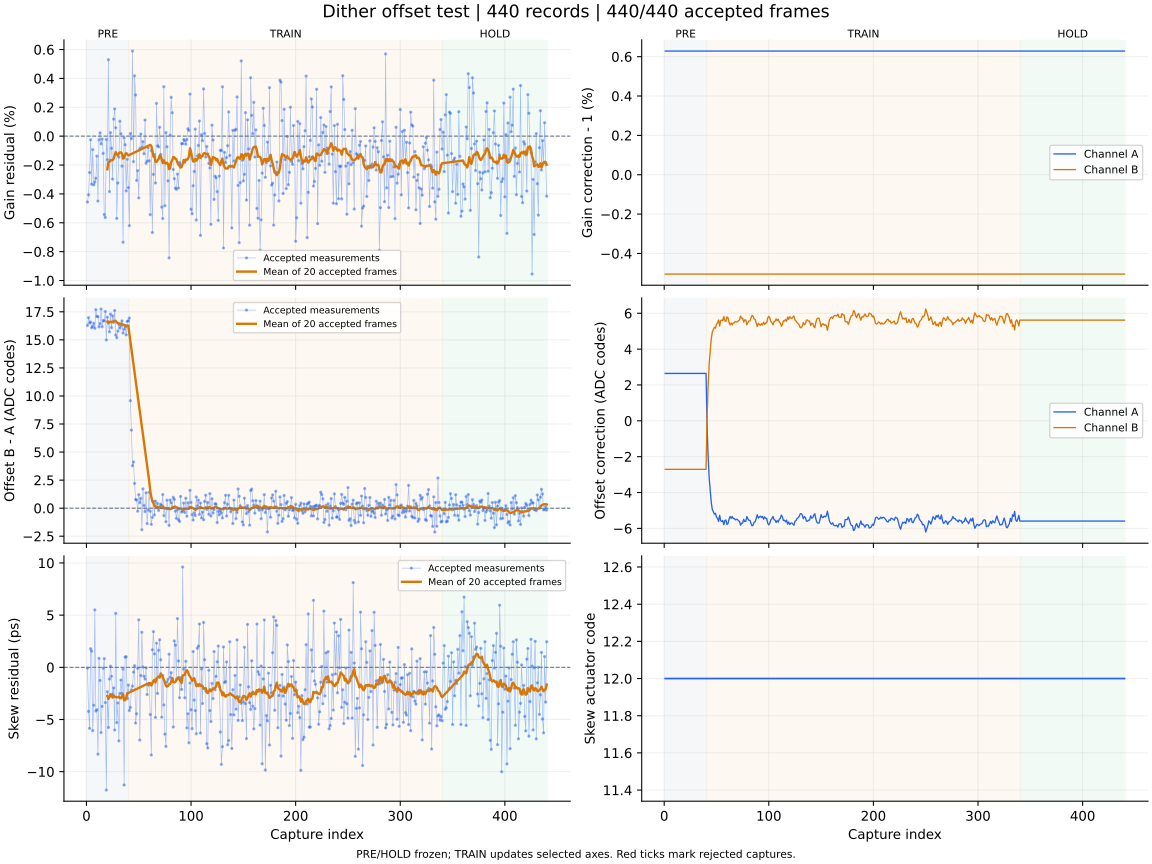

Values plotted in this chart, from the file beside it:
capture, iteration, status, gain_error_ppm, offset_error_codes, skew_error_ps, gain_corr_a, gain_corr_b, offset_a_codes, offset_b_codes, actuator_code, skew_action, skew_step_codes, batch_used, batch_frames, batch_skew_ps, clipped_samples, n0, rotation, alignment_margin, phase, attempt
1, 700, ok, -4566, 16.29, -0.08, 1.006, 0.995, 2.643, -2.705, 12, none, 0, 0, 0, , 0, -1, 0, 1080, pre, 0
2, 701, ok, -4063, 16.98, -4.22, 1.006, 0.995, 2.643, -2.705, 12, none, 0, 0, 0, , 0, -1, 0, 971.4, pre, 1
3, 702, ok, -2523, 16.5, -5.85, 1.006, 0.995, 2.643, -2.705, 12, none, 0, 0, 0, , 0, -1, 0, 878.8, pre, 2
4, 703, ok, -251.0, 16.6, 1.78, 1.006, 0.995, 2.643, -2.705, 12, none, 0, 0, 0, , 0, -1, 0, 1105, pre, 3
5, 704, ok, -3327, 16.08, 1.55, 1.006, 0.995, 2.643, -2.705, 12, none, 0, 0, 0, , 0, -1, 0, 971.3, pre, 4
6, 705, ok, -928.0, 16.2, -6.07, 1.006, 0.995, 2.643, -2.705, 12, none, 0, 0, 0, , 0, -1, 0, 1137, pre, 5
7, 706, ok, -3373, 16.47, -3.64, 1.006, 0.995, 2.643, -2.705, 12, none, 0, 0, 0, , 0, -1, 0, 1105, pre, 6
8, 707, ok, -3176, 16.03, 5.5, 1.006, 0.995, 2.643, -2.705, 12, none, 0, 0, 0, , 0, -1, 0, 1073, pre, 7
9, 708, ok, -2917, 17.69, -4.19, 1.006, 0.995, 2.643, -2.705, 12, none, 0, 0, 0, , 0, -1, 0, 1135, pre, 8
10, 709, ok, -1382, 17.09, -4.06, 1.006, 0.995, 2.643, -2.705, 12, none, 0, 0, 0, , 0, -1, 0, 1012, pre, 9
11, 710, ok, -4494, 17.06, -8.32, 1.006, 0.995, 2.643, -2.705, 12, none, 0, 0, 0, , 0, -1, 0, 1058, pre, 10
12, 711, ok, -256.0, 16.17, 0.86, 1.006, 0.995, 2.643, -2.705, 12, none, 0, 0, 0, , 0, -1, 0, 1060, pre, 11
13, 712, ok, 226.0, 16.45, -1.26, 1.006, 0.995, 2.643, -2.705, 12, none, 0, 0, 0, , 0, -1, 0, 1077, pre, 12
14, 713, ok, -531.0, 17.75, -6.25, 1.006, 0.995, 2.643, -2.705, 12, none, 0, 0, 0, , 0, -1, 0, 1147, pre, 13
15, 714, ok, -198.0, 16.18, -3.75, 1.006, 0.995, 2.643, -2.705, 12, none, 0, 0, 0, , 0, -1, 0, 1104, pre, 14
16, 715, ok, -1197, 16.72, -0.09, 1.006, 0.995, 2.643, -2.705, 12, none, 0, 0, 0, , 0, -1, 0, 1158, pre, 15
17, 716, ok, -5430, 16.68, 0.83, 1.006, 0.995, 2.643, -2.705, 12, none, 0, 0, 0, , 0, -1, 0, 1016, pre, 16
18, 717, ok, -5634, 17.52, -3.38, 1.006, 0.995, 2.643, -2.705, 12, none, 0, 0, 0, , 0, -1, 0, 1016, pre, 17
19, 718, ok, -227.0, 14.99, -11.76, 1.006, 0.995, 2.643, -2.705, 12, none, 0, 0, 0, , 0, -1, 0, 950.9, pre, 18
20, 719, ok, -1635, 17.02, -2.34, 1.006, 0.995, 2.643, -2.705, 12, measure-only, 0, 20, 20, -2.74, 0, -1, 0, 1124, pre, 19
21, 720, ok, 5295, 16.5, -5.76, 1.006, 0.995, 2.643, -2.705, 12, none, 0, 0, 0, , 0, -1, 0, 1026, pre, 20
22, 721, ok, -3835, 15.72, -1.12, 1.006, 0.995, 2.643, -2.705, 12, none, 0, 0, 0, , 0, -1, 0, 1156, pre, 21
23, 722, ok, 237.0, 17.3, 0.11, 1.006, 0.995, 2.643, -2.705, 12, none, 0, 0, 0, , 0, -1, 0, 1158, pre, 22
24, 723, ok, -841.0, 16.09, -0.86, 1.006, 0.995, 2.643, -2.705, 12, none, 0, 0, 0, , 0, -1, 0, 1137, pre, 23
25, 724, ok, -2973, 17.14, -2.57, 1.006, 0.995, 2.643, -2.705, 12, none, 0, 0, 0, , 0, -1, 0, 1109, pre, 24
26, 725, ok, 1178, 16.56, -1.97, 1.006, 0.995, 2.643, -2.705, 12, none, 0, 0, 0, , 0, -1, 0, 1086, pre, 25
27, 726, ok, 1886, 17.62, -6.01, 1.006, 0.995, 2.643, -2.705, 12, none, 0, 0, 0, , 0, -1, 0, 1067, pre, 26
28, 727, ok, 583.0, 15.43, 5.17, 1.006, 0.995, 2.643, -2.705, 12, none, 0, 0, 0, , 0, -1, 0, 1063, pre, 27
29, 728, ok, -5697, 15.19, -5.3, 1.006, 0.995, 2.643, -2.705, 12, none, 0, 0, 0, , 0, -1, 0, 956, pre, 28
30, 729, ok, -3243, 15.78, -3.41, 1.006, 0.995, 2.643, -2.705, 12, none, 0, 0, 0, , 0, -1, 0, 1029, pre, 29
31, 730, ok, -1452, 16.39, -7.05, 1.006, 0.995, 2.643, -2.705, 12, none, 0, 0, 0, , 0, -1, 0, 1036, pre, 30
32, 731, ok, 1033, 16.05, -2.51, 1.006, 0.995, 2.643, -2.705, 12, none, 0, 0, 0, , 0, -1, 0, 1079, pre, 31
33, 732, ok, 161.0, 16.27, -1.22, 1.006, 0.995, 2.643, -2.705, 12, none, 0, 0, 0, , 0, -1, 0, 1146, pre, 32
34, 733, ok, -2077, 16.69, -2.49, 1.006, 0.995, 2.643, -2.705, 12, none, 0, 0, 0, , 0, -1, 0, 927.4, pre, 33
35, 734, ok, -7348, 15.61, -0.17, 1.006, 0.995, 2.643, -2.705, 12, none, 0, 0, 0, , 0, -1, 0, 1167, pre, 34
36, 735, ok, -114.0, 15.96, -11.28, 1.006, 0.995, 2.643, -2.705, 12, none, 0, 0, 0, , 0, -1, 0, 1094, pre, 35
37, 736, ok, -591.0, 16.21, 0.98, 1.006, 0.995, 2.643, -2.705, 12, none, 0, 0, 0, , 0, -1, 0, 1093, pre, 36
38, 737, ok, -3796, 15.45, 1.02, 1.006, 0.995, 2.643, -2.705, 12, none, 0, 0, 0, , 0, -1, 0, 1115, pre, 37
39, 738, ok, -1600, 16.66, -2.99, 1.006, 0.995, 2.643, -2.705, 12, none, 0, 0, 0, , 0, -1, 0, 930.5, pre, 38
40, 739, ok, -3566, 16.69, -1.7, 1.006, 0.995, 2.643, -2.705, 12, measure-only, 0, 20, 20, -2.46, 0, -1, 0, 1126, pre, 39
41, 740, ok, -6201, 16.95, -4.14, 1.006, 0.995, -0.314, 0.266, 12, none, 0, 0, 0, , 0, -1, 0, 1052, train, 0
42, 741, ok, 179.0, 9.578, -3.84, 1.006, 0.995, -1.979, 1.951, 12, none, 0, 0, 0, , 0, -1, 0, 952.2, train, 1
43, 742, ok, -167.0, 6.956, -2.17, 1.006, 0.995, -3.189, 3.175, 12, none, 0, 0, 0, , 0, -1, 0, 1022, train, 2
44, 743, ok, 5896, 3.784, -1.81, 1.006, 0.995, -3.845, 3.842, 12, none, 0, 0, 0, , 0, -1, 0, 1091, train, 3
45, 744, ok, -1767, 4.125, -0.46, 1.006, 0.995, -4.563, 4.567, 12, none, 0, 0, 0, , 0, -1, 0, 1162, train, 4
46, 745, ok, 4176, 2.205, 0.16, 1.006, 0.995, -4.946, 4.956, 12, none, 0, 0, 0, , 0, -1, 0, 1000, train, 5
47, 746, ok, 2853, 0.773, -5.34, 1.006, 0.995, -5.08, 5.092, 12, none, 0, 0, 0, , 0, -1, 0, 1011, train, 6
48, 747, ok, -3067, 0.718, -4.45, 1.006, 0.995, -5.205, 5.218, 12, none, 0, 0, 0, , 0, -1, 0, 1049, train, 7
49, 748, ok, -2385, -0.268, -0.09, 1.006, 0.995, -5.159, 5.171, 12, none, 0, 0, 0, , 0, -1, 0, 1059, train, 8
50, 749, ok, -4279, 1.206, 4.55, 1.006, 0.995, -5.369, 5.383, 12, none, 0, 0, 0, , 0, -1, 0, 1090, train, 9
51, 750, ok, -869.0, 0.49, -6.97, 1.006, 0.995, -5.454, 5.469, 12, none, 0, 0, 0, , 0, -1, 0, 1156, train, 10
52, 751, ok, 150.0, 0.877, -0.79, 1.006, 0.995, -5.607, 5.623, 12, none, 0, 0, 0, , 0, -1, 0, 1067, train, 11
53, 752, ok, -770.0, -1.925, 3.36, 1.006, 0.995, -5.272, 5.285, 12, none, 0, 0, 0, , 0, -1, 0, 1001, train, 12
54, 753, ok, -378.0, 1.715, 0.03, 1.006, 0.995, -5.57, 5.586, 12, none, 0, 0, 0, , 0, -1, 0, 1123, train, 13
55, 754, ok, -1218, 0.249, -0.86, 1.006, 0.995, -5.613, 5.63, 12, none, 0, 0, 0, , 0, -1, 0, 1068, train, 14
56, 755, ok, 1116, -0.301, -1.13, 1.006, 0.995, -5.561, 5.577, 12, none, 0, 0, 0, , 0, -1, 0, 1073, train, 15
57, 756, ok, -1875, 1.37, -0.06, 1.006, 0.995, -5.799, 5.818, 12, none, 0, 0, 0, , 0, -1, 0, 1058, train, 16
58, 757, ok, -1735, -1.371, -2.61, 1.006, 0.995, -5.561, 5.576, 12, none, 0, 0, 0, , 0, -1, 0, 1080, train, 17
59, 758, ok, -798.0, -0.158, -1.7, 1.006, 0.995, -5.533, 5.549, 12, none, 0, 0, 0, , 0, -1, 0, 987.3, train, 18
60, 759, ok, -1708, 1.413, -1.57, 1.006, 0.995, -5.779, 5.797, 12, measure-only, 0, 20, 20, -1.49, 0, -1, 0, 1100, train, 19
... 380 more rows
